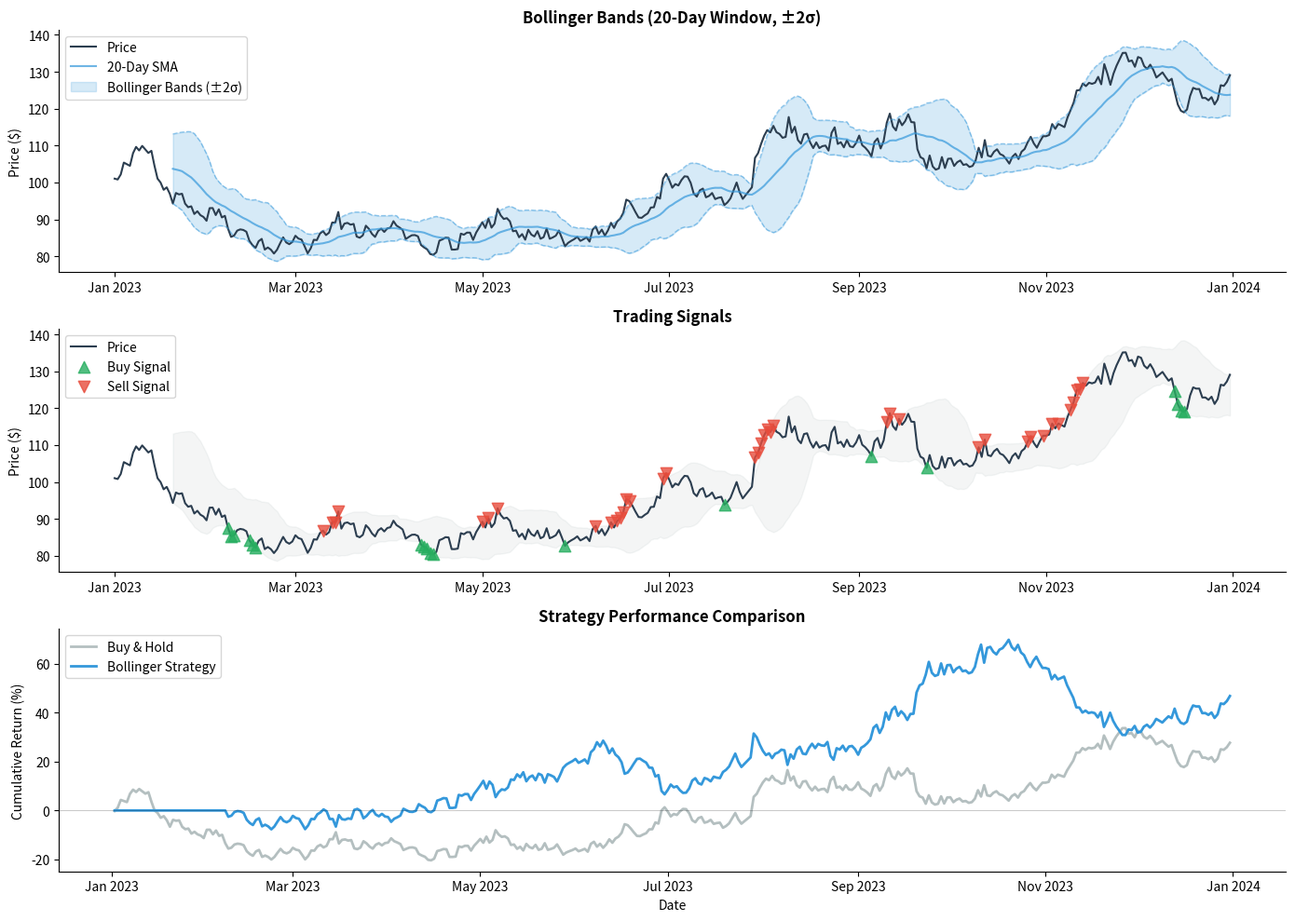
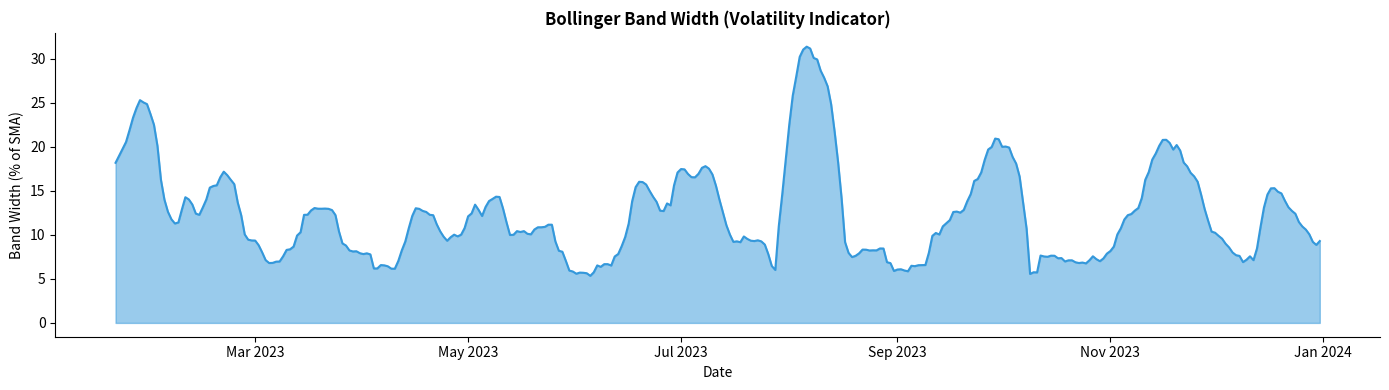

Reproduce these figures in Python, in order.
import pandas as pd
import numpy as np
import matplotlib.pyplot as plt
from matplotlib.dates import DateFormatter

# Configuration
plt.rcParams['axes.spines.top'] = False
plt.rcParams['axes.spines.right'] = False
plt.rcParams['figure.facecolor'] = 'white'
np.random.seed(42)

def generate_synthetic_price_data(n_days=365):
    """Generate synthetic stock price data with realistic characteristics."""
    dates = pd.date_range(start='2023-01-01', periods=n_days, freq='D')
    
    # Start price and parameters
    base_price = 100
    drift = 0.0005
    volatility = 0.02
    
    # Generate log returns
    returns = np.random.normal(drift, volatility, n_days)
    
    # Convert to price series
    prices = base_price * np.exp(np.cumsum(returns))
    
    df = pd.DataFrame({
        'date': dates,
        'price': prices
    })
    
    return df

def calculate_bollinger_bands(df, window=20, num_std=2):
    """
    Calculate Bollinger Bands with proper handling for trading signals.
    
    For visualization: Uses current values (includes today)
    For trading: Uses shifted values (only past data)
    """
    df = df.copy()
    
    # Rolling statistics (includes current value - for visualization)
    df['sma'] = df['price'].rolling(window=window).mean()
    df['std'] = df['price'].rolling(window=window).std()
    df['upper_band'] = df['sma'] + (num_std * df['std'])
    df['lower_band'] = df['sma'] - (num_std * df['std'])
    
    # Shifted rolling statistics (excludes current value - for trading signals)
    df['sma_shifted'] = df['price'].shift(1).rolling(window=window).mean()
    df['std_shifted'] = df['price'].shift(1).rolling(window=window).std()
    df['upper_band_shifted'] = df['sma_shifted'] + (num_std * df['std_shifted'])
    df['lower_band_shifted'] = df['sma_shifted'] - (num_std * df['std_shifted'])
    
    return df

def generate_trading_signals(df):
    """
    Generate buy/sell signals based on Bollinger Bands.
    Uses shifted bands to avoid look-ahead bias.
    """
    df = df.copy()
    
    # Initialize signal column (0 = hold, 1 = buy, -1 = sell)
    df['signal'] = 0
    
    # Buy when price crosses below lower band
    df.loc[df['price'] < df['lower_band_shifted'], 'signal'] = 1
    
    # Sell when price crosses above upper band
    df.loc[df['price'] > df['upper_band_shifted'], 'signal'] = -1
    
    # Calculate positions (cumulative signals)
    df['position'] = df['signal'].replace(0, np.nan).ffill().fillna(0)
    
    # Calculate returns
    df['returns'] = df['price'].pct_change()
    df['strategy_returns'] = df['position'].shift(1) * df['returns']
    
    return df

# Generate data
df = generate_synthetic_price_data(n_days=365)

# Calculate Bollinger Bands
df = calculate_bollinger_bands(df, window=20, num_std=2)

# Generate trading signals
df = generate_trading_signals(df)

# Calculate performance metrics
total_return = (df['price'].iloc[-1] / df['price'].iloc[0] - 1) * 100
strategy_cumulative_return = (1 + df['strategy_returns']).cumprod().iloc[-1] - 1
strategy_return = strategy_cumulative_return * 100

# Count signals
buy_signals = (df['signal'] == 1).sum()
sell_signals = (df['signal'] == -1).sum()

print(f"Period: {df['date'].iloc[0].strftime('%Y-%m-%d')} to {df['date'].iloc[-1].strftime('%Y-%m-%d')}")
print(f"Buy-and-Hold Return: {total_return:.2f}%")
print(f"Bollinger Band Strategy Return: {strategy_return:.2f}%")
print(f"Buy Signals: {buy_signals} | Sell Signals: {sell_signals}")

# Visualization
fig, axes = plt.subplots(3, 1, figsize=(14, 10))

# Panel 1: Price with Bollinger Bands
axes[0].plot(df['date'], df['price'], color='#2c3e50', linewidth=1.5, label='Price')
axes[0].plot(df['date'], df['sma'], color='#3498db', linewidth=1.5, alpha=0.7, label='20-Day SMA')
axes[0].fill_between(df['date'], df['lower_band'], df['upper_band'], 
                      color='#3498db', alpha=0.2, label='Bollinger Bands (±2σ)')
axes[0].plot(df['date'], df['upper_band'], color='#3498db', linewidth=1, alpha=0.5, linestyle='--')
axes[0].plot(df['date'], df['lower_band'], color='#3498db', linewidth=1, alpha=0.5, linestyle='--')
axes[0].set_title('Bollinger Bands (20-Day Window, ±2σ)', fontsize=12, fontweight='bold')
axes[0].set_ylabel('Price ($)')
axes[0].legend(loc='upper left')
axes[0].xaxis.set_major_formatter(DateFormatter('%b %Y'))

# Panel 2: Price with Trading Signals
axes[1].plot(df['date'], df['price'], color='#2c3e50', linewidth=1.5, label='Price')
axes[1].fill_between(df['date'], df['lower_band'], df['upper_band'], 
                      color='#95a5a6', alpha=0.1)

# Mark buy signals
buy_dates = df[df['signal'] == 1]['date']
buy_prices = df[df['signal'] == 1]['price']
axes[1].scatter(buy_dates, buy_prices, color='#27ae60', s=80, marker='^', 
               zorder=5, label='Buy Signal', alpha=0.8)

# Mark sell signals
sell_dates = df[df['signal'] == -1]['date']
sell_prices = df[df['signal'] == -1]['price']
axes[1].scatter(sell_dates, sell_prices, color='#e74c3c', s=80, marker='v', 
               zorder=5, label='Sell Signal', alpha=0.8)

axes[1].set_title('Trading Signals', fontsize=12, fontweight='bold')
axes[1].set_ylabel('Price ($)')
axes[1].legend(loc='upper left')
axes[1].xaxis.set_major_formatter(DateFormatter('%b %Y'))

# Panel 3: Cumulative Returns Comparison
df['cumulative_returns'] = (1 + df['returns']).cumprod() - 1
df['cumulative_strategy_returns'] = (1 + df['strategy_returns']).cumprod() - 1

axes[2].plot(df['date'], df['cumulative_returns'] * 100, 
            color='#95a5a6', linewidth=2, label='Buy & Hold', alpha=0.7)
axes[2].plot(df['date'], df['cumulative_strategy_returns'] * 100, 
            color='#3498db', linewidth=2, label='Bollinger Strategy')
axes[2].axhline(0, color='black', linewidth=0.5, alpha=0.3)
axes[2].set_title('Strategy Performance Comparison', fontsize=12, fontweight='bold')
axes[2].set_ylabel('Cumulative Return (%)')
axes[2].set_xlabel('Date')
axes[2].legend(loc='upper left')
axes[2].xaxis.set_major_formatter(DateFormatter('%b %Y'))

plt.tight_layout()
plt.savefig('bollinger_bands_analysis.png', dpi=300, bbox_inches='tight')
plt.show()

# Band width analysis
fig, ax = plt.subplots(figsize=(14, 4))
df['band_width'] = df['upper_band'] - df['lower_band']
df['band_width_pct'] = (df['band_width'] / df['sma']) * 100

ax.fill_between(df['date'], 0, df['band_width_pct'], color='#3498db', alpha=0.5)
ax.plot(df['date'], df['band_width_pct'], color='#3498db', linewidth=1.5)
ax.set_title('Bollinger Band Width (Volatility Indicator)', fontsize=12, fontweight='bold')
ax.set_ylabel('Band Width (% of SMA)')
ax.set_xlabel('Date')
ax.xaxis.set_major_formatter(DateFormatter('%b %Y'))

plt.tight_layout()
plt.savefig('bollinger_band_width.png', dpi=300, bbox_inches='tight')
plt.show()

print(f"\nSaved: bollinger_bands_analysis.png")
print(f"Saved: bollinger_band_width.png")
